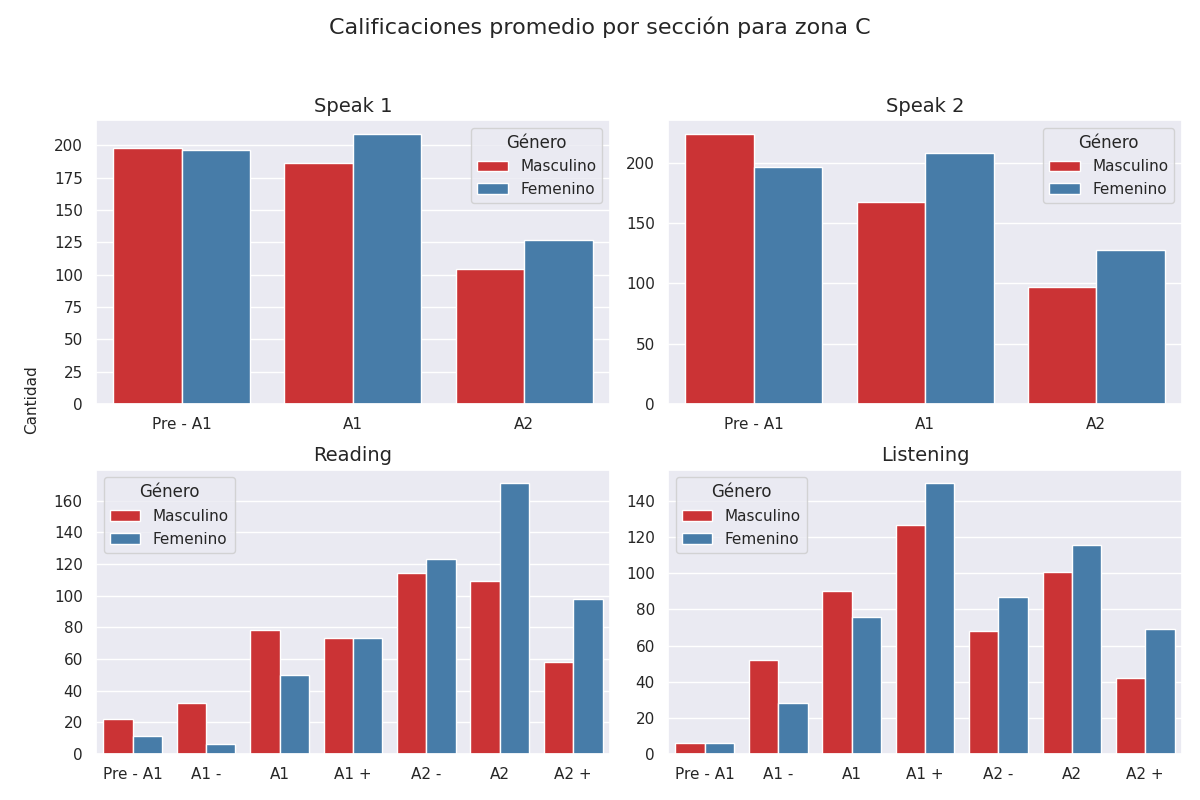

The table this chart was drawn from, first rows:
seccion, calificacion, cantidad, genero
speak 1, Pre - A1, 198, 0
speak 1, A1, 186, 0
speak 1, A2, 104, 0
speak 2, Pre - A1, 224, 0
speak 2, A1, 167, 0
speak 2, A2, 97, 0
reading, Pre - A1, 22, 0
reading, A1 -, 32, 0
reading, A1, 78, 0
reading, A1 +, 73, 0
reading, A2 -, 114, 0
reading, A2, 109, 0
reading, A2 +, 58, 0
listening, Pre - A1, 6, 0
listening, A1 -, 52, 0
listening, A1, 90, 0
listening, A1 +, 127, 0
listening, A2 -, 68, 0
listening, A2, 101, 0
listening, A2 +, 42, 0
speak 1, Pre - A1, 196, 1
speak 1, A1, 209, 1
speak 1, A2, 127, 1
speak 2, Pre - A1, 196, 1
speak 2, A1, 208, 1
speak 2, A2, 128, 1
reading, Pre - A1, 11, 1
reading, A1 -, 6, 1
reading, A1, 50, 1
reading, A1 +, 73, 1
reading, A2 -, 123, 1
reading, A2, 171, 1
reading, A2 +, 98, 1
listening, Pre - A1, 6, 1
listening, A1 -, 28, 1
listening, A1, 76, 1
listening, A1 +, 150, 1
listening, A2 -, 87, 1
listening, A2, 116, 1
listening, A2 +, 69, 1
